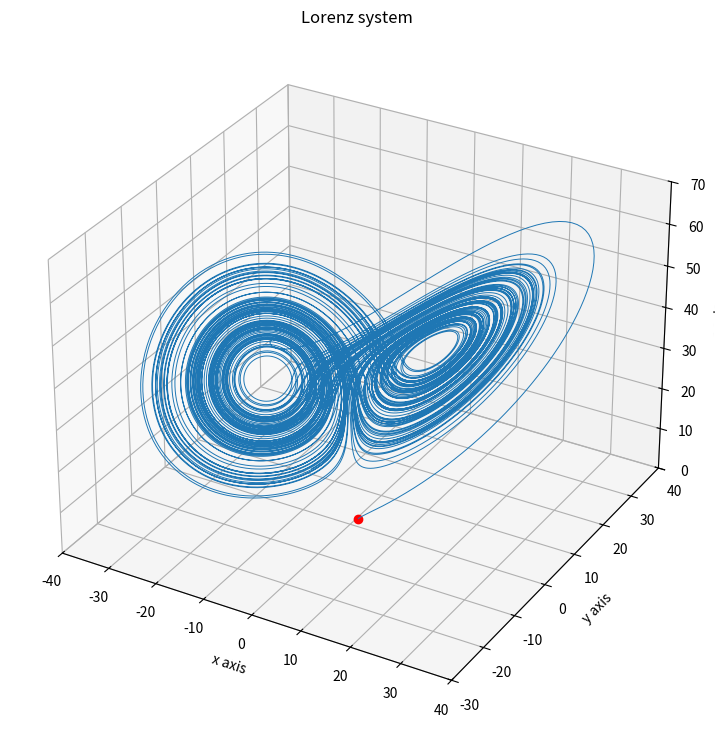
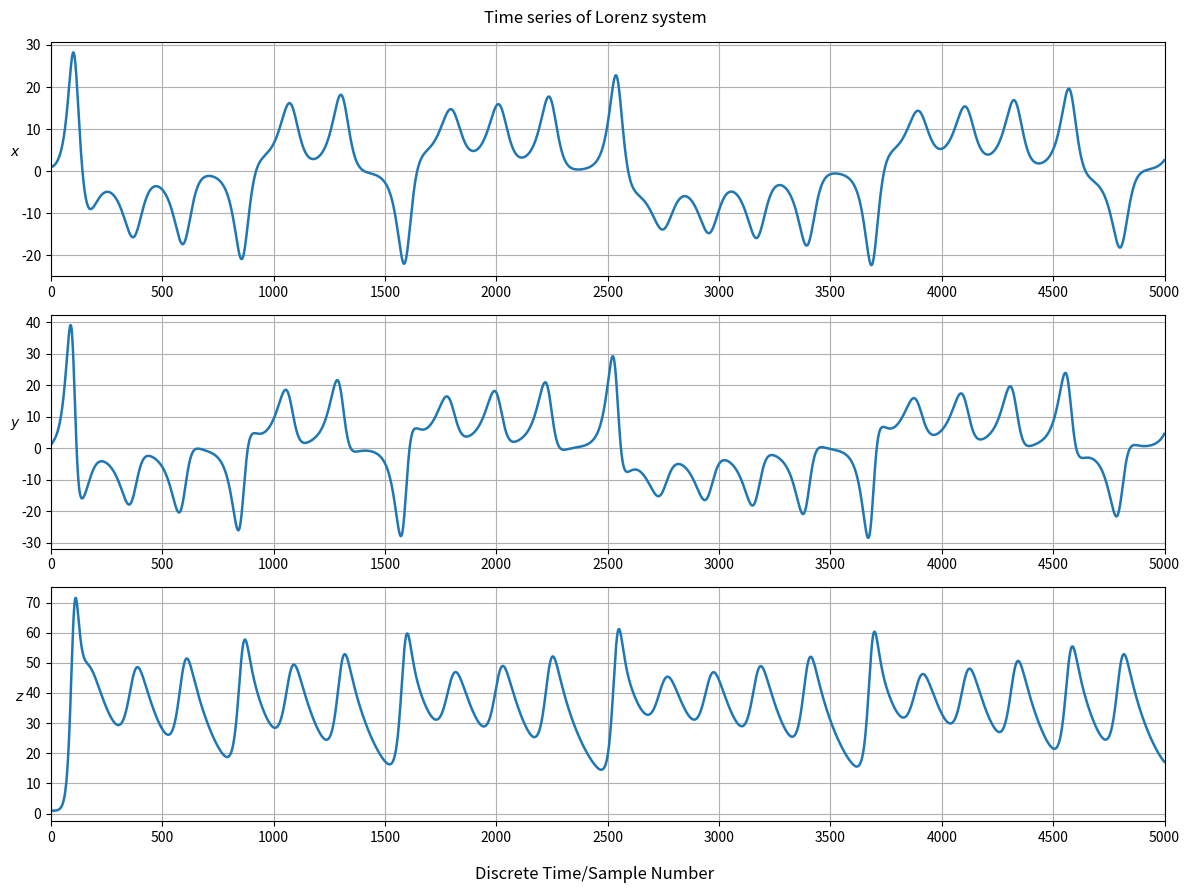
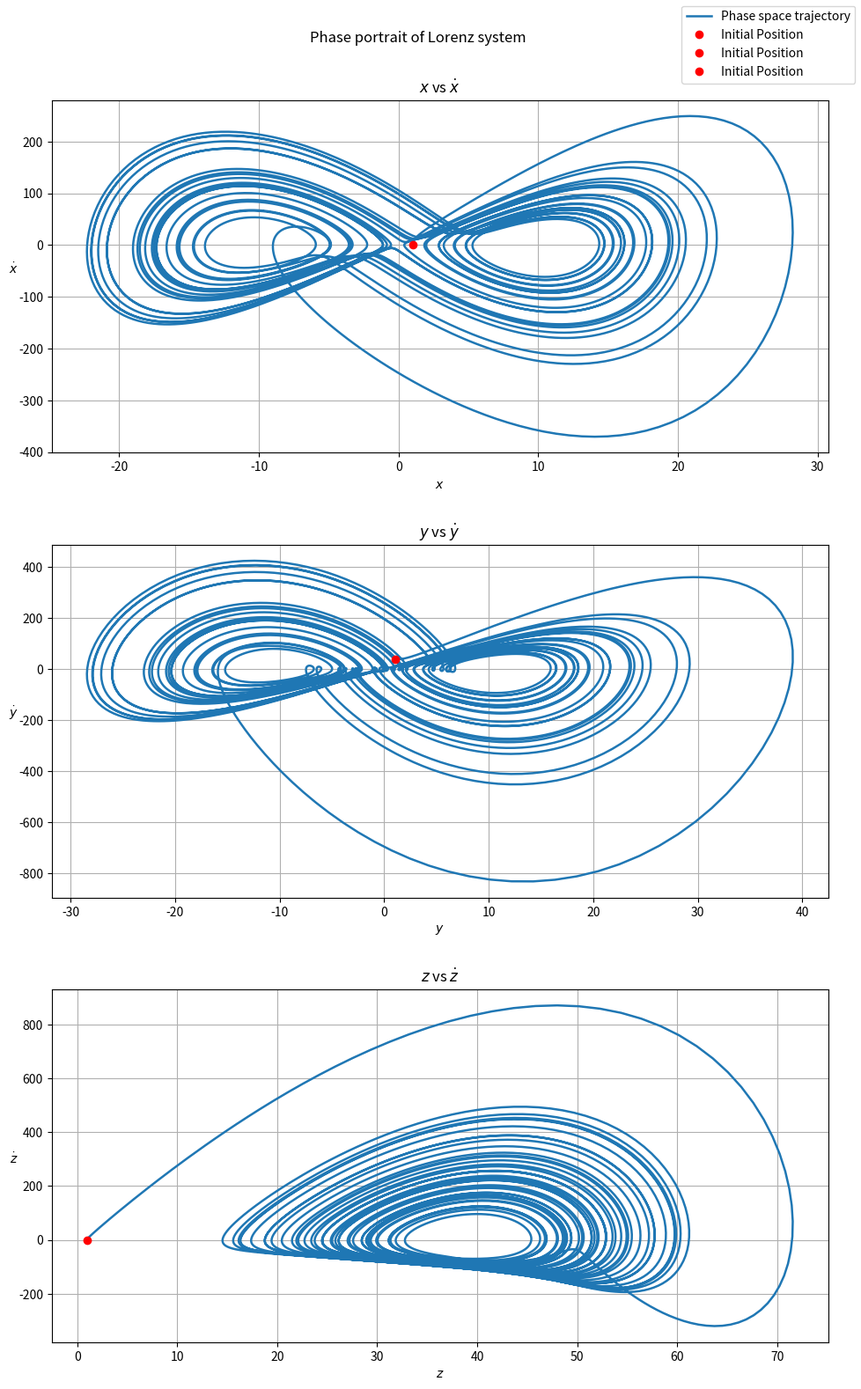

Recreate these plots in Python, in order.
#!/usr/bin/env python
# coding: utf-8

# <h1>The Lorenz System</h1>

# <h2>1. The Lorenz System of differential equations</h2>

# <p>The Lorenz system of differential equations are given by:</p>
# 
# $$\frac{dx}{dt} = \sigma (y - x)$$
# $$\frac{dy}{dt} = x(\rho - z) - y$$
# $$\frac{dz}{dt} = xy - \beta z$$
# 
# <p>The equations were originally used as simple convection models for the atmosphere. The system exhibits chaos and is the foundation of the modern mathematical study of chaos.</p>
import matplotlib.pyplot as plt
import numpy as np
import copy
#Lorenz system
def f(r: tuple, params):
    x, y, z = r
    sigma, rho, beta = params
    dx = sigma*(y - x)
    dy = x*(rho - z) - y
    dz = x*y - beta * z
    return dx, dy, dz


#RK4 solver for IVP
def RK4(func, init: tuple, t0: float, numSteps: int, params: tuple, maxTime = 10.0):
    h = (maxTime - t0)/numSteps
    prevPosition = init

    x = np.empty(numSteps)
    y = np.empty(numSteps)
    z = np.empty(numSteps)
    x0, y0, z0 = prevPosition

    xdot = np.empty(numSteps)
    ydot = np.empty(numSteps)
    zdot = np.empty(numSteps)

    for i in range(0, numSteps):
        k0, l0, m0 = func(prevPosition, params) #Gets xdot, ydot, zdot at given instant of time
        k1, l1, m1 = func((x0 + h * k0/2, y0 + h * l0/2, z0 + h * m0/2), params)
        k2, l2, m2 = func((x0 + h * k1/2, y0 + h * l1/2, z0 + h * m1/2), params)
        k3, l3, m3 = func((x0 + h * k2, y0 + h * l2, z0 + h * m2), params)
        x0 = x0 + h/6 * (k0 + 2*k1 + 2*k2 + k3)
        y0 = y0 + h/6 * (l0 + 2*l1 + 2*l2 + l3)
        z0 = z0 + h/6 * (m0 + 2*m1 + 2*m2 + m3)

        x[i] = x0
        y[i] = y0
        z[i] = z0
        prevPosition = x0, y0, z0
        xdot[i] = k0
        ydot[i] = l0
        zdot[i] = m0
    return x, y, z, xdot, ydot, zdot

initPos = (1, 1, 1)
timeLimit = 100
x, y, z, dx, dy, dz = RK4(func = f, init = copy.copy(initPos), t0 = 0, numSteps = 40000, params = (15,40,2.66), maxTime = timeLimit)    #params = (sigma, rho, beta)

#Plot solution of Lorenz system
fig = plt.figure(figsize=(12,9))
ax = fig.add_subplot(projection='3d')
ax.set_xlabel("x axis")
ax.set_ylabel("y axis")
ax.set_zlabel("z axis")
ax.plot(initPos[0], initPos[1], initPos[2], "ro", label="Initial Position")

ax.set_title("Lorenz system")
ax.set_xticks(np.arange(-300, 400, 10))
ax.set_yticks(np.arange(-400, 500, 10))
ax.set_zticks(np.arange(0, 200, 10))
ax.set_xlim(-40,40)
ax.set_ylim(-30,40)
ax.set_zlim(0,70)
ax.plot(x, y, z, lw = 0.7)

plt.savefig("lorenz.jpeg", dpi=250)
plt.show()
plt.close()

#Plot time series
fig, ax = plt.subplots(3,1, figsize=(12,9))

fig.suptitle("Time series of Lorenz system")
ax[0].set_ylabel(r'$x$', rotation="horizontal")
ax[1].set_ylabel(r'$y$', rotation="horizontal")
ax[2].set_ylabel(r'$z$', rotation="horizontal")
fig.supxlabel('Discrete Time/Sample Number')

maxSample = 5000
ax[0].plot(x[:maxSample], linewidth="1.8")
ax[1].plot(y[:maxSample], linewidth="1.8")
ax[2].plot(z[:maxSample], linewidth="1.8")
for i in range(0,3):
    ax[i].margins(x=0)
    ax[i].set_xticks(np.arange(0,maxSample + 500, 500))
    ax[i].set_xlim(0,maxSample)
    ax[i].grid()
fig.tight_layout()
plt.savefig("timeseries.jpeg", dpi=150)
plt.show()
plt.close()

#Plot phase portrait
fig, ax = plt.subplots(3,1, figsize=(10,16))
fig.suptitle("Phase portrait of Lorenz system")

ax[0].set_xlabel(r'$x$', rotation="horizontal")
ax[0].set_title(r'$x$ vs $\dot{x}$')
ax[1].set_xlabel(r'$y$', rotation="horizontal")
ax[1].set_title(r'$y$ vs $\dot{y}$')
ax[2].set_xlabel(r'$z$', rotation="horizontal")
ax[2].set_title(r'$z$ vs $\dot{z}$')

ax[0].set_ylabel(r'$\dot{x}$', rotation="horizontal")
ax[1].set_ylabel(r'$\dot{y}$', rotation="horizontal")
ax[2].set_ylabel(r'$\dot{z}$', rotation="horizontal")

maxSample = 10000
ax[0].plot(x[:maxSample], dx[:maxSample], linewidth="1.8", label="Phase space trajectory")
ax[0].plot(x[0], dx[0], "ro", label="Initial Position")
ax[1].plot(y[:maxSample], dy[:maxSample],linewidth="1.8")
ax[1].plot(y[0], dy[0], "ro", label="Initial Position")
ax[2].plot(z[:maxSample], dz[:maxSample],linewidth="1.8")
ax[2].plot(z[0], dz[0], "ro", label="Initial Position")

fig.legend()
for axs in ax:
    axs.grid()

fig.tight_layout(pad=2.5)

plt.savefig("phaseportrait.jpeg", dpi=150)
plt.show()
plt.close()
